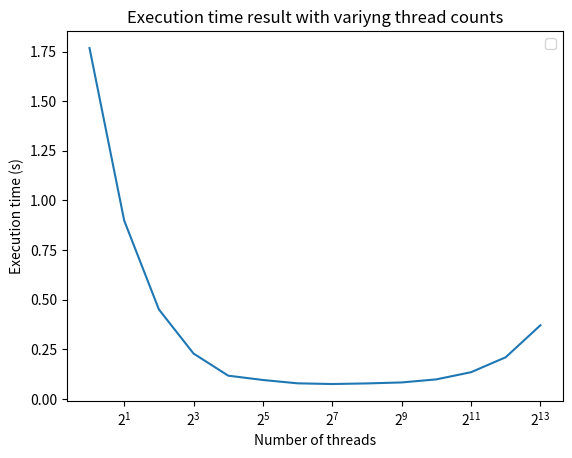
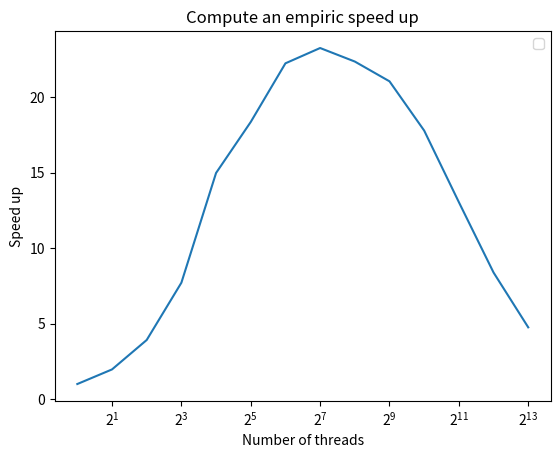

Generate these figures, in order, with matplotlib:
import numpy as np
import matplotlib.pyplot as plt


nthreads = []
power = 2
nthreads
for i in range(14):
    nthreads.append(power**i)

execution_time = np.array([
        1.76764,
        0.898974,
        0.451589,
        0.229376,
        0.118068,
        0.0963341,
        0.0795154,
        0.0760501,
        0.0790963,
        0.0840177,
        0.0994335,
        0.135562,
        0.210895,
        0.371931
        ])

speed_up = execution_time[0] / execution_time

print(nthreads)

plt.figure()
plt.title("Execution time result with variyng thread counts")
plt.plot(nthreads, execution_time)
plt.xlabel("Number of threads")
plt.ylabel("Execution time (s)")
plt.xscale('log', base=2)
plt.legend()
plt.show()

plt.figure()
plt.title("Compute an empiric speed up")
plt.plot(nthreads, speed_up)
plt.xlabel("Number of threads")
plt.ylabel("Speed up")
plt.xscale('log', base=2)
plt.legend()
plt.show()
